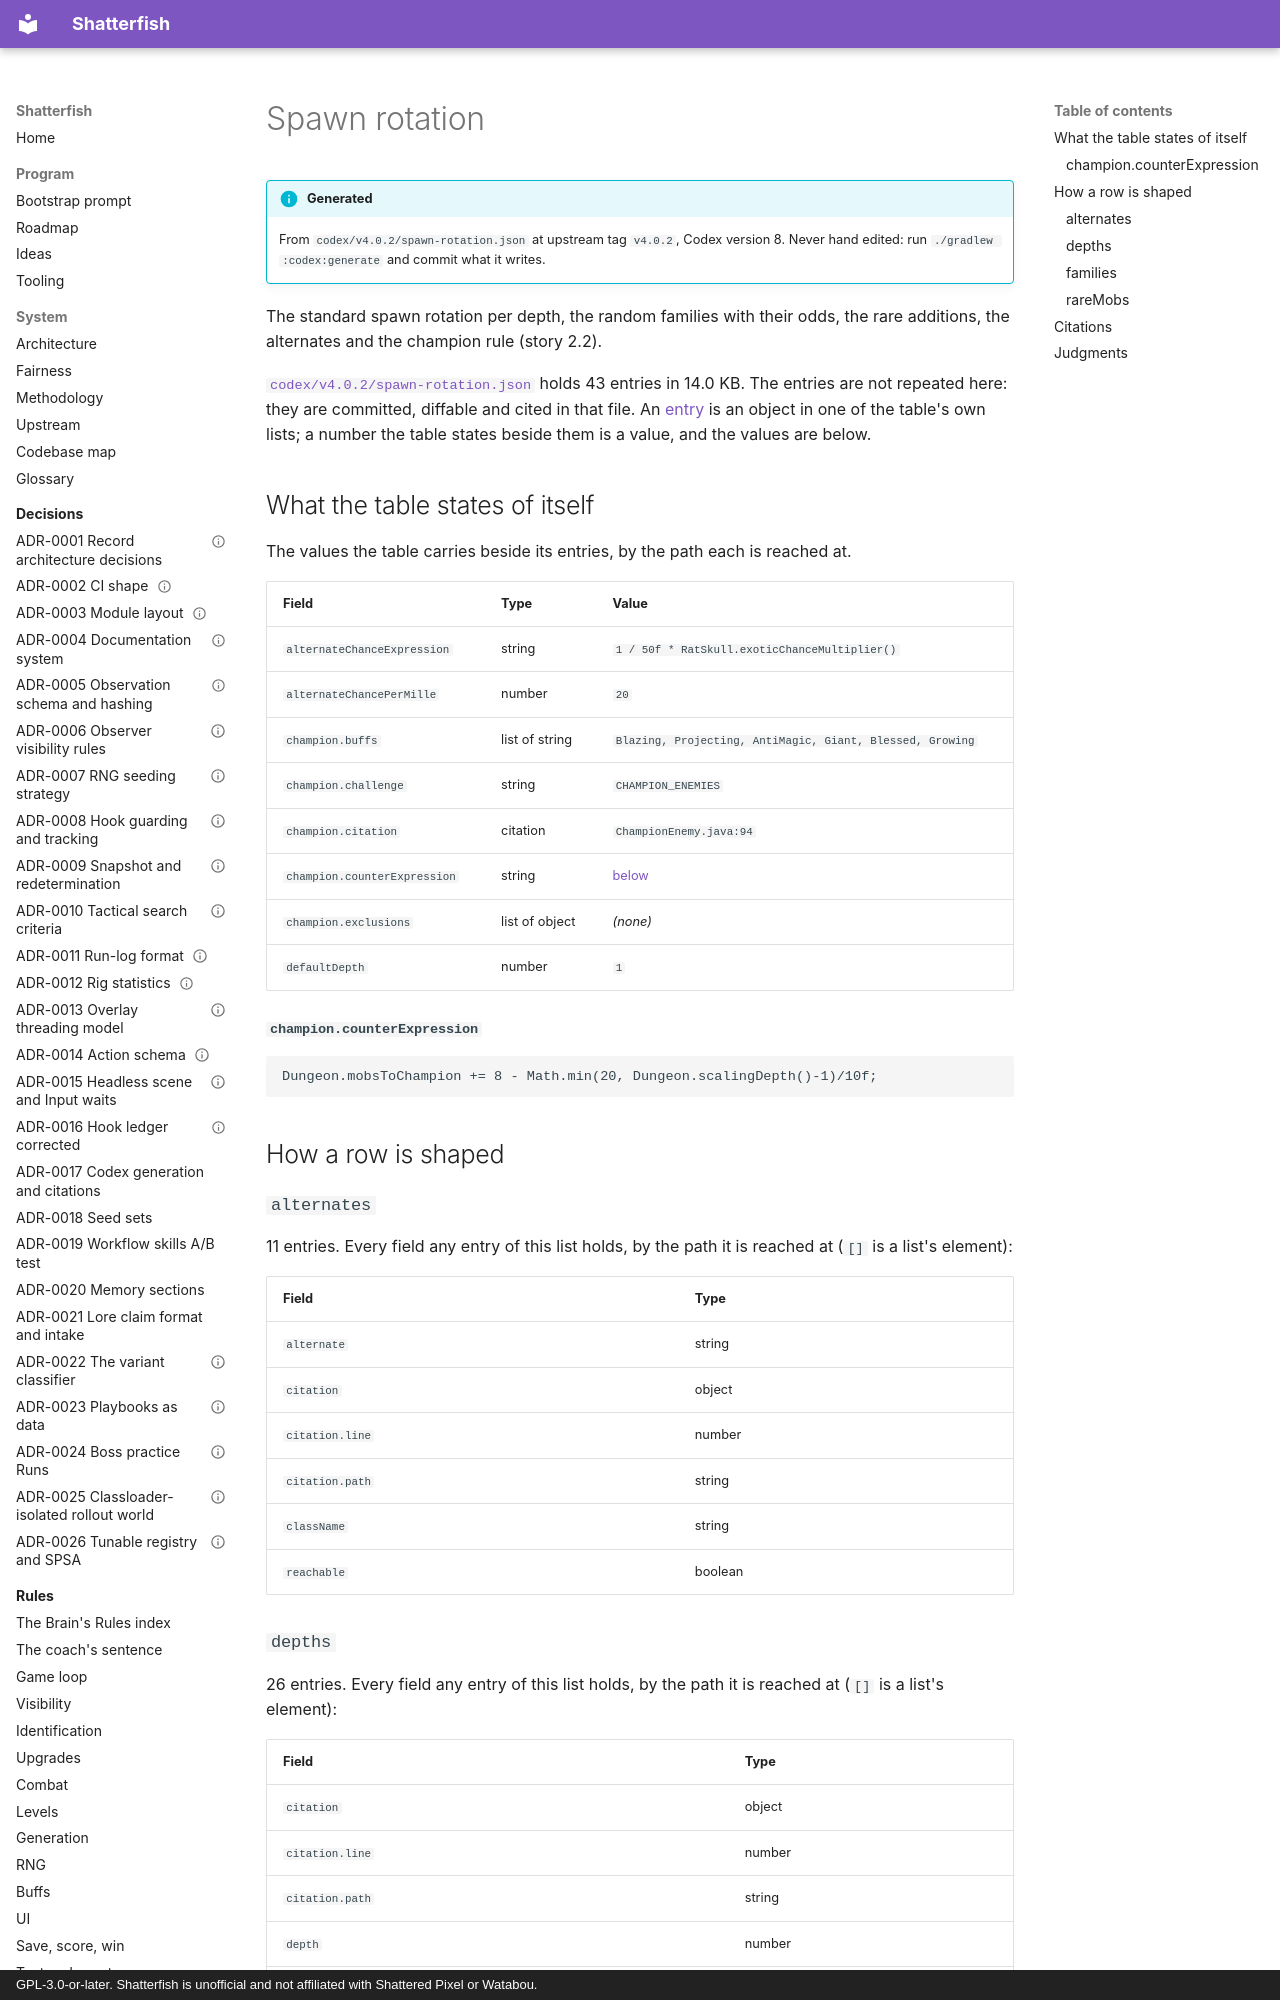

repository: watchthelight/shatterfish · page: codex/spawn-rotation/index.html · generator: mkdocs · copyright: GPL-3.0-or-later. Shatterfish is unofficial and not affiliated with Shattered Pixel or Watabou.

# Spawn rotation

!!! info "Generated"

    From `codex/v4.0.2/spawn-rotation.json` at upstream tag `v4.0.2`, Codex version 8.
    Never hand edited: run `./gradlew :codex:generate` and commit what it writes.

The standard spawn rotation per depth, the random families with their odds, the rare
additions, the alternates and the champion rule (story 2.2).

[`codex/v4.0.2/spawn-rotation.json`](https://github.com/watchthelight/shatterfish/blob/main/codex/v4.0.2/spawn-rotation.json) holds 43 entries in 14.0 KB. The entries are not repeated here: they are committed, diffable and cited in that file.
An [entry](index.md#the-tables) is an object in one of the table's own lists; a number the
table states beside them is a value, and the values are below.

## What the table states of itself

The values the table carries beside its entries, by the path each is reached at.

| Field | Type | Value |
|---|---|---|
| `alternateChanceExpression` | string | `1 / 50f * RatSkull.exoticChanceMultiplier()` |
| `alternateChancePerMille` | number | `20` |
| `champion.buffs` | list of string | `Blazing, Projecting, AntiMagic, Giant, Blessed, Growing` |
| `champion.challenge` | string | `CHAMPION_ENEMIES` |
| `champion.citation` | citation | `ChampionEnemy.java:94` |
| `champion.counterExpression` | string | [below](#championcounterexpression) |
| `champion.exclusions` | list of object | *(none)* |
| `defaultDepth` | number | `1` |
